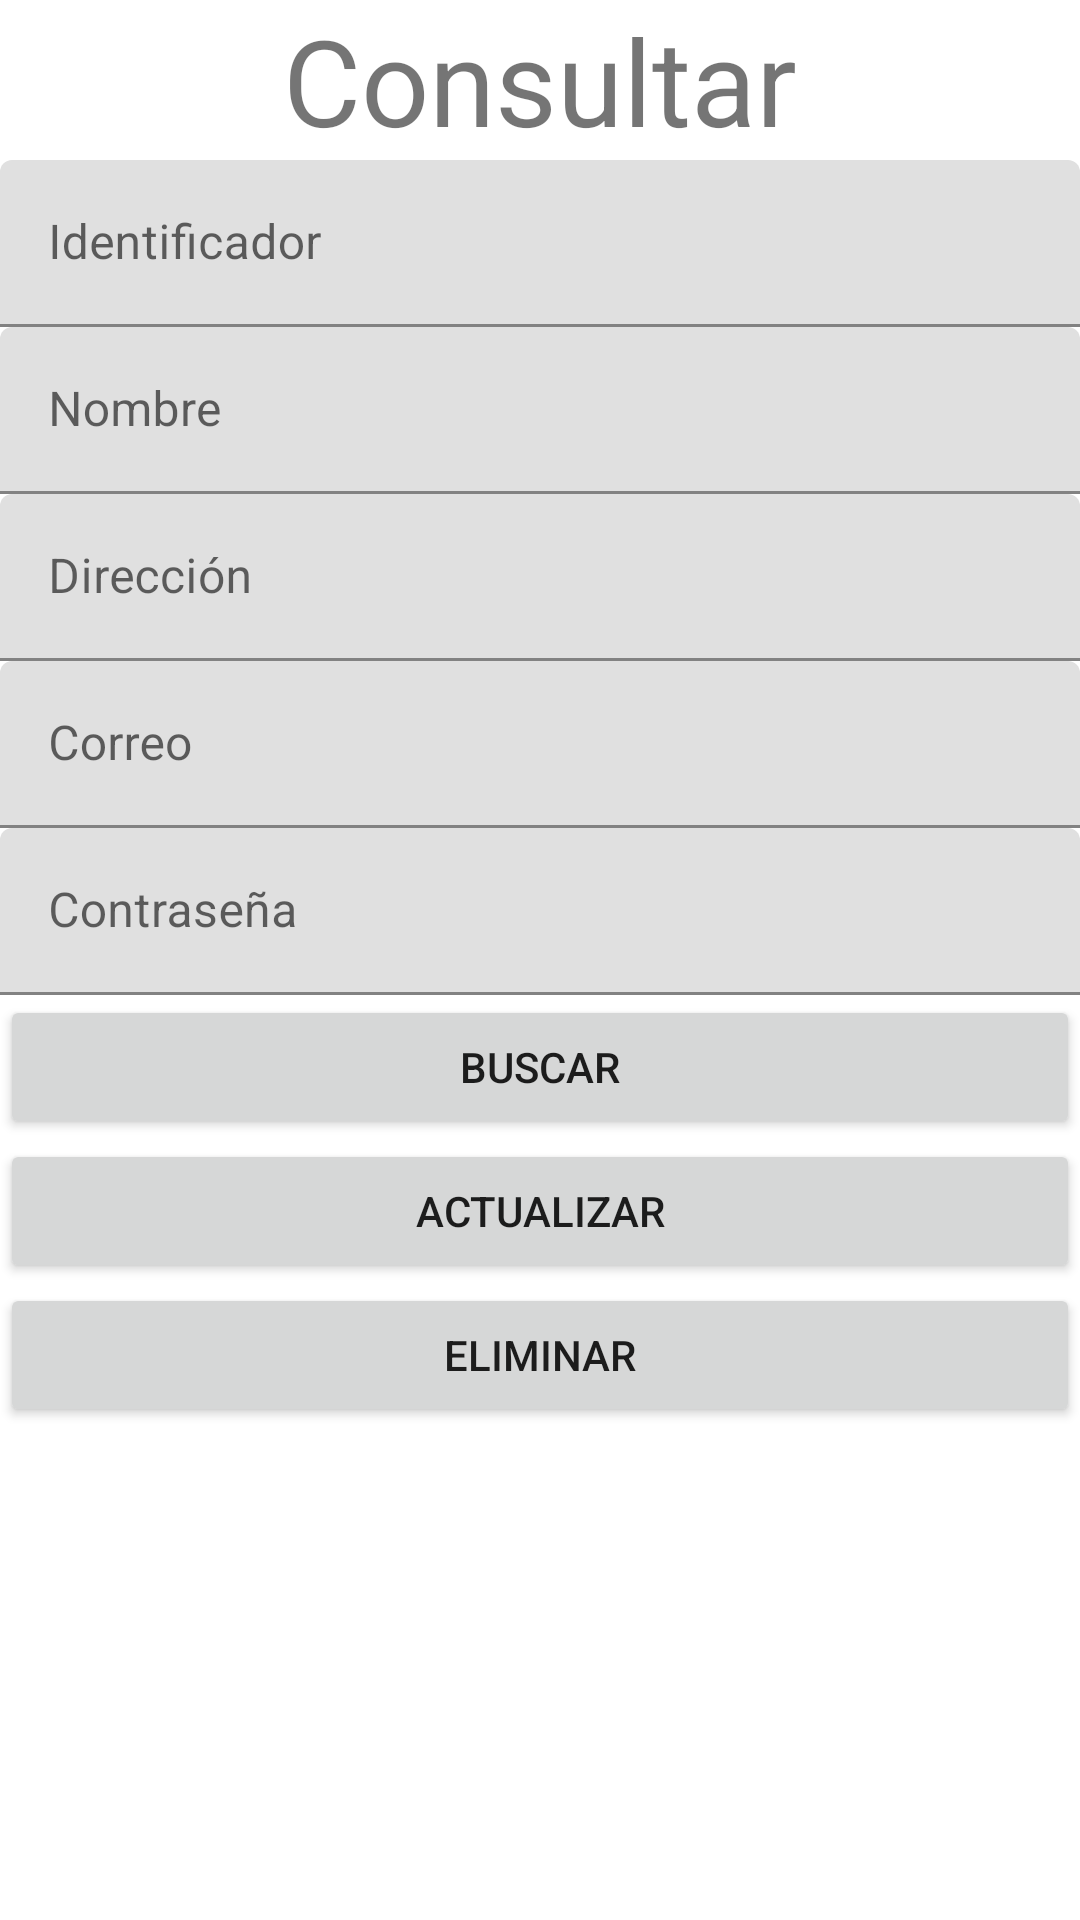

Produce the Android XML layout that renders to this screen, including the resource entries it uses.
<!-- AndroidManifest.xml: application theme Theme.DatosSQLite -->
<!-- res/layout/activity_consultar_usuario.xml -->
<?xml version="1.0" encoding="utf-8"?>
<LinearLayout xmlns:android="http://schemas.android.com/apk/res/android"
    xmlns:app="http://schemas.android.com/apk/res-auto"
    xmlns:tools="http://schemas.android.com/tools"
    android:layout_width="match_parent"
    android:layout_height="match_parent"
    android:orientation="vertical"
    tools:context=".consultarUsuario">

    <TextView
        android:layout_width="match_parent"
        android:layout_height="wrap_content"
        android:text="Consultar"
        android:gravity="center"
        android:textSize="40dp"
        />
    <com.google.android.material.textfield.TextInputLayout
        android:id="@+id/tilID"
        android:layout_width="match_parent"
        android:layout_height="wrap_content">
        <EditText
            android:layout_width="match_parent"
            android:layout_height="wrap_content"
            android:hint="Identificador"/>
    </com.google.android.material.textfield.TextInputLayout>


    <com.google.android.material.textfield.TextInputLayout
        android:id="@+id/tilNombre"
        android:layout_width="match_parent"
        android:layout_height="wrap_content"
        >
        <com.google.android.material.textfield.TextInputEditText
            android:id="@+id/tietNombre"
            android:layout_width="match_parent"
            android:layout_height="wrap_content"
            android:hint="Nombre"
            />
    </com.google.android.material.textfield.TextInputLayout>

    <com.google.android.material.textfield.TextInputLayout
        android:id="@+id/tilDomicilio"
        android:layout_width="match_parent"
        android:layout_height="wrap_content"
        >
        <com.google.android.material.textfield.TextInputEditText
            android:id="@+id/tietDomicilio"
            android:layout_width="match_parent"
            android:layout_height="wrap_content"
            android:hint="Dirección"/>
    </com.google.android.material.textfield.TextInputLayout>

    <com.google.android.material.textfield.TextInputLayout
        android:id="@+id/tilEmail"
        android:layout_width="match_parent"
        android:layout_height="wrap_content"
        >
        <com.google.android.material.textfield.TextInputEditText
            android:id="@+id/tietEmail"
            android:layout_width="match_parent"
            android:layout_height="wrap_content"
            android:hint="Correo"/>
    </com.google.android.material.textfield.TextInputLayout>

    <com.google.android.material.textfield.TextInputLayout
        android:id="@+id/tilPassword"
        android:layout_width="match_parent"
        android:layout_height="wrap_content"
        android:hint="Contraseña"
        >

        <com.google.android.material.textfield.TextInputEditText
            android:id="@+id/tietPassword"
            android:layout_width="match_parent"
            android:layout_height="wrap_content"
            android:inputType="textPassword"/>
    </com.google.android.material.textfield.TextInputLayout>


    <Button
        android:onClick="consultar"
        android:layout_width="match_parent"
        android:layout_height="wrap_content"
        android:text="Buscar"/>
    <Button
        android:onClick="actualizarUsuario"
        android:layout_width="match_parent"
        android:layout_height="wrap_content"
        android:text="Actualizar"/>

    <Button
        android:onClick="eliminarUsuario"
        android:layout_width="match_parent"
        android:layout_height="wrap_content"
        android:text="Eliminar"/>
</LinearLayout>
<!-- resources referenced by this layout -->
<resources>
  <style name="Theme.DatosSQLite" parent="Theme.MaterialComponents.DayNight.DarkActionBar">
          
          <item name="colorPrimary">@color/purple_500</item>
          <item name="colorPrimaryVariant">@color/purple_700</item>
          <item name="colorOnPrimary">@color/white</item>
          
          <item name="colorSecondary">@color/teal_200</item>
          <item name="colorSecondaryVariant">@color/teal_700</item>
          <item name="colorOnSecondary">@color/black</item>
          
          <item name="android:statusBarColor" tools:targetApi="l">?attr/colorPrimaryVariant</item>
          
      </style>
  <!-- not gathered from this repository: default colours our renderer supplied (Android Studio template values) -->
  <color name="purple_500">#FF6200EE</color>
  <color name="purple_700">#FF3700B3</color>
  <color name="teal_200">#FF03DAC5</color>
  <color name="teal_700">#FF018786</color>
  <color name="black">#FF000000</color>
  <color name="white">#FFFFFFFF</color>
</resources>
